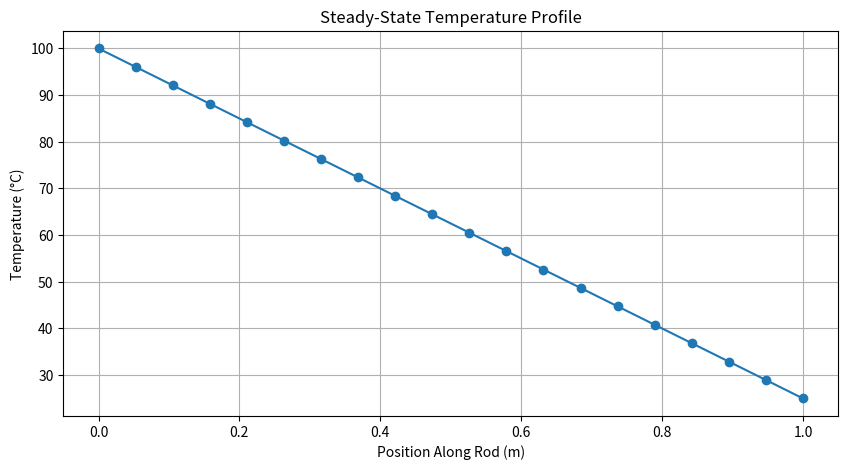

Generate this figure with matplotlib:
import numpy as np
import matplotlib.pyplot as plt


# ============================================
# PARAMETERS
# ============================================

length = 1.0          # rod length (m)
nodes = 20            # number of grid points

T_left = 100          # left boundary temperature
T_right = 25          # right boundary temperature

iterations = 500


# ============================================
# GRID SPACING
# ============================================

dx = length / (nodes - 1)


# ============================================
# INITIAL TEMPERATURE ARRAY
# ============================================

T = np.zeros(nodes)

# Boundary conditions
T[0] = T_left
T[-1] = T_right


# ============================================
# INITIAL GUESS
# ============================================

for i in range(1, nodes - 1):
    T[i] = (
        T_left
        + (T_right - T_left)
        * i / (nodes - 1)
    )


# ============================================
# FINITE DIFFERENCE ITERATION
# ============================================

for _ in range(iterations):

    T_old = T.copy()

    for i in range(1, nodes - 1):

        T[i] = (
            T_old[i - 1]
            + T_old[i + 1]
        ) / 2


# ============================================
# POSITION ARRAY
# ============================================

x = np.linspace(0, length, nodes)


# ============================================
# OUTPUT
# ============================================

print("================================")
print("1D HEAT CONDUCTION")
print("================================")

print(f"Rod Length: {length} m")
print(f"Grid Points: {nodes}")

print(
    f"Boundary Temperatures: "
    f"{T_left}°C -> {T_right}°C"
)

print("\nTemperature Distribution:\n")

for i in range(nodes):

    print(
        f"x = {x[i]:.3f} m "
        f"| T = {T[i]:.3f} °C"
    )


# ============================================
# PLOT TEMPERATURE PROFILE
# ============================================

plt.figure(figsize=(10, 5))

plt.plot(
    x,
    T,
    marker='o'
)

plt.xlabel("Position Along Rod (m)")
plt.ylabel("Temperature (°C)")

plt.title("Steady-State Temperature Profile")

plt.grid(True)

plt.show()
